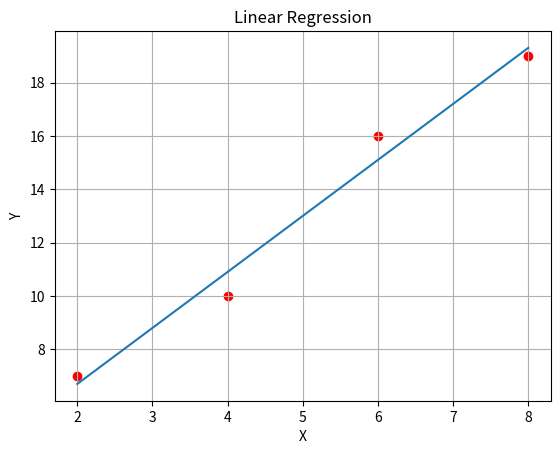

The matplotlib source for this figure:
import matplotlib.pyplot as plt
from scipy import stats

x = [2, 4, 6, 8]
# y = [2*i+3 for i in x]
y = [7, 10, 16, 19]
print(x, y)
slope, intercept, correlationcoefficient, p, slopeerror = stats.linregress(
    x, y
)  # Fit a straight line to the data


def linefunc(x):
    return slope * x + intercept  # y=mx+c where m is the slope and c is the intecept


model = list(map(linefunc, x))  # Get a fitted line
plt.scatter(x, y, color="red")
plt.plot(x, model)
plt.grid(True)
plt.title("Linear Regression")
plt.xlabel("X")
plt.ylabel("Y")
predictedx = 1
predictedvalue = linefunc(predictedx)  # Predict the value
print("Predicted value at ", predictedx, predictedvalue)
plt.show()
